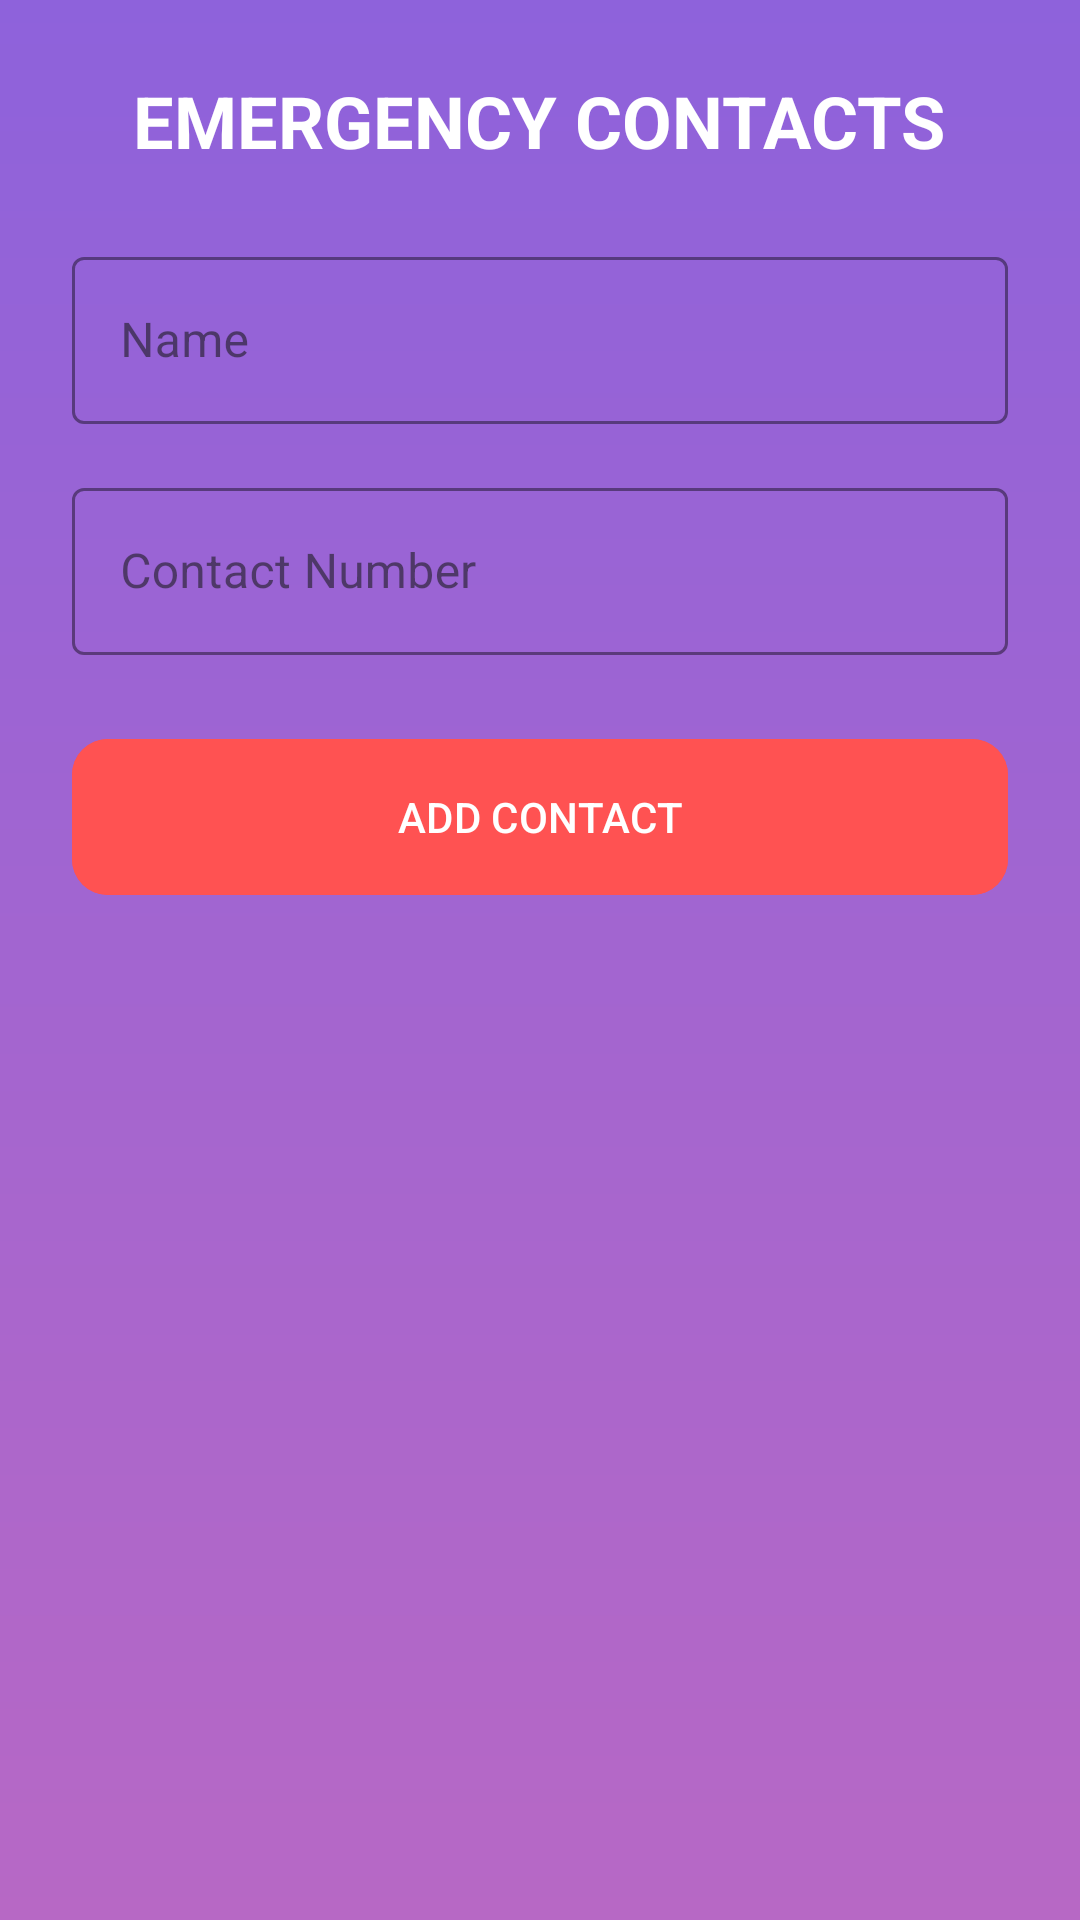

Write the Android layout XML for this screen, with the resource values it uses.
<!-- AndroidManifest.xml: application theme Theme.EmpowHer -->
<!-- res/layout/activity_emergency_contact.xml -->
<?xml version="1.0" encoding="utf-8"?>
<androidx.constraintlayout.widget.ConstraintLayout xmlns:android="http://schemas.android.com/apk/res/android"
    xmlns:app="http://schemas.android.com/apk/res-auto"
    xmlns:tools="http://schemas.android.com/tools"
    android:layout_width="match_parent"
    android:layout_height="match_parent"
    android:background="@drawable/bg">

    <LinearLayout
        android:id="@+id/inputSection"
        android:layout_width="match_parent"
        android:layout_height="wrap_content"
        android:orientation="vertical"
        android:padding="24dp"
        app:layout_constraintTop_toTopOf="parent">

        <TextView
            android:layout_width="wrap_content"
            android:layout_height="wrap_content"
            android:text="EMERGENCY CONTACTS"
            android:textColor="@color/white"
            android:textSize="24sp"
            android:textStyle="bold"
            android:layout_gravity="center"
            android:layout_marginBottom="24dp"/>

        <com.google.android.material.textfield.TextInputLayout
            android:layout_width="match_parent"
            android:layout_height="wrap_content"
            android:hint="Name"
            style="@style/Widget.MaterialComponents.TextInputLayout.OutlinedBox"
            app:boxStrokeColor="@color/white"
            app:hintTextColor="@color/white">

            <com.google.android.material.textfield.TextInputEditText
                android:id="@+id/et_emergency_name"
                android:layout_width="match_parent"
                android:layout_height="wrap_content"
                android:textColor="@color/white" />
        </com.google.android.material.textfield.TextInputLayout>

        <com.google.android.material.textfield.TextInputLayout
            android:layout_width="match_parent"
            android:layout_height="wrap_content"
            android:layout_marginTop="16dp"
            android:hint="Contact Number"
            style="@style/Widget.MaterialComponents.TextInputLayout.OutlinedBox"
            app:boxStrokeColor="@color/white"
            app:hintTextColor="@color/white">

            <com.google.android.material.textfield.TextInputEditText
                android:id="@+id/et_emergency_contact"
                android:layout_width="match_parent"
                android:layout_height="wrap_content"
                android:inputType="phone"
                android:textColor="@color/white" />
        </com.google.android.material.textfield.TextInputLayout>

        <com.google.android.material.button.MaterialButton
            android:id="@+id/btn_save_contact"
            android:layout_width="match_parent"
            android:layout_height="60dp"
            android:layout_marginTop="24dp"
            android:text="ADD CONTACT"
            app:cornerRadius="12dp"
            android:backgroundTint="#FF5252"/>

    </LinearLayout>

    <androidx.recyclerview.widget.RecyclerView
        android:id="@+id/rv_contacts"
        android:layout_width="match_parent"
        android:layout_height="0dp"
        android:layout_marginTop="16dp"
        android:padding="16dp"
        app:layout_constraintBottom_toBottomOf="parent"
        app:layout_constraintTop_toBottomOf="@id/inputSection" />

</androidx.constraintlayout.widget.ConstraintLayout>
<!-- resources referenced by this layout -->
<resources>
  <color name="white">#FFFFFF</color>
  <!-- drawable bg (drawable) -->
  <?xml version="1.0" encoding="utf-8"?>
  <shape xmlns:android="http://schemas.android.com/apk/res/android">
      <gradient android:type="linear" android:angle="100"
          android:startColor="#8E62DB" android:endColor="#B768C5" />
  
  </shape>
  <style name="Theme.EmpowHer" parent="Base.Theme.EmpowHer" />
  <style name="Base.Theme.EmpowHer" parent="Theme.Material3.DayNight.NoActionBar">
          <item name="colorPrimary">@color/royal_violet</item>
          <item name="colorOnPrimary">@color/white</item>
          <item name="colorSecondary">@color/royal_violet</item>
          <item name="colorSurface">@color/woshield_card_bg</item>
          <item name="android:windowBackground">@color/woshield_bg</item>
          <item name="android:statusBarColor">@color/woshield_bg</item>
          <item name="android:windowLightStatusBar" tools:targetApi="m">true</item>
          <item name="materialCardViewStyle">@style/Widget.Woshield.Card</item>
      </style>
  <color name="royal_violet">#6D4AFF</color>
  <color name="woshield_card_bg">#FFFFFF</color>
  <color name="woshield_bg">#FFF7F0</color>
  <style name="Widget.Woshield.Card" parent="Widget.Material3.CardView.Elevated">
          <item name="cardCornerRadius">@dimen/radius_card</item>
          <item name="cardElevation">@dimen/elevation_card</item>
          <item name="strokeWidth">1dp</item>
          <item name="strokeColor">@color/subtle_border</item>
          <item name="cardBackgroundColor">@color/woshield_card_bg</item>
      </style>
  <color name="subtle_border">#E7E2EC</color>
</resources>
